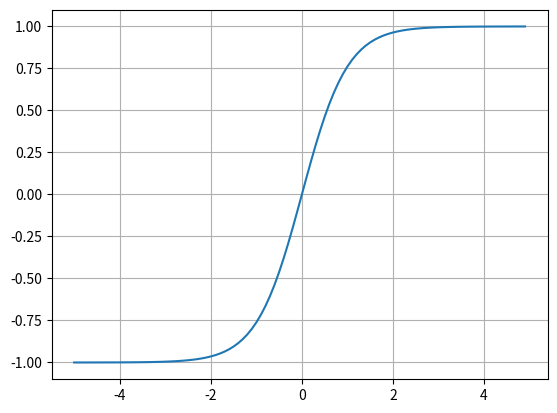

Reproduce this figure in Python.
import numpy as np
import matplotlib.pyplot as plt

x = np.arange(-5, 5,0.1)
y = np.tanh(x)

plt.plot(x,y)
plt.grid()
plt.show()